The GitHub repository fatmanurpolat15/SAS contains a labelled image folder "dataset_merged" with 4 categories: diger, enkaz, kaya, mayin. Examples follow, each with its label.

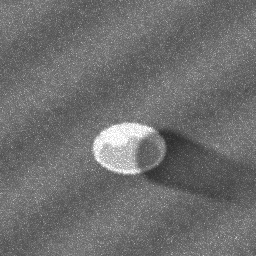
Label: mayin

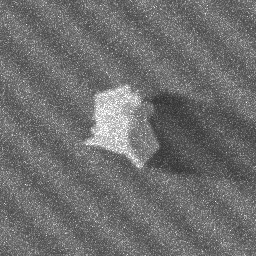
Label: kaya

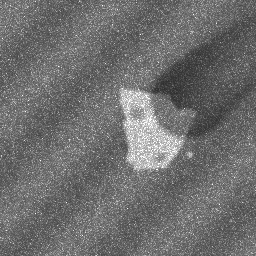
Label: kaya

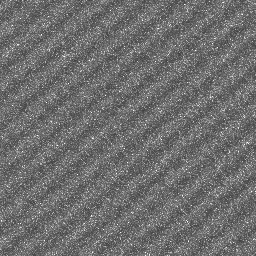
Label: diger

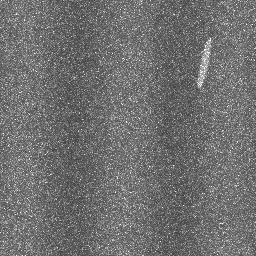
Label: diger

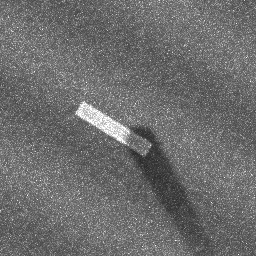
Label: enkaz
